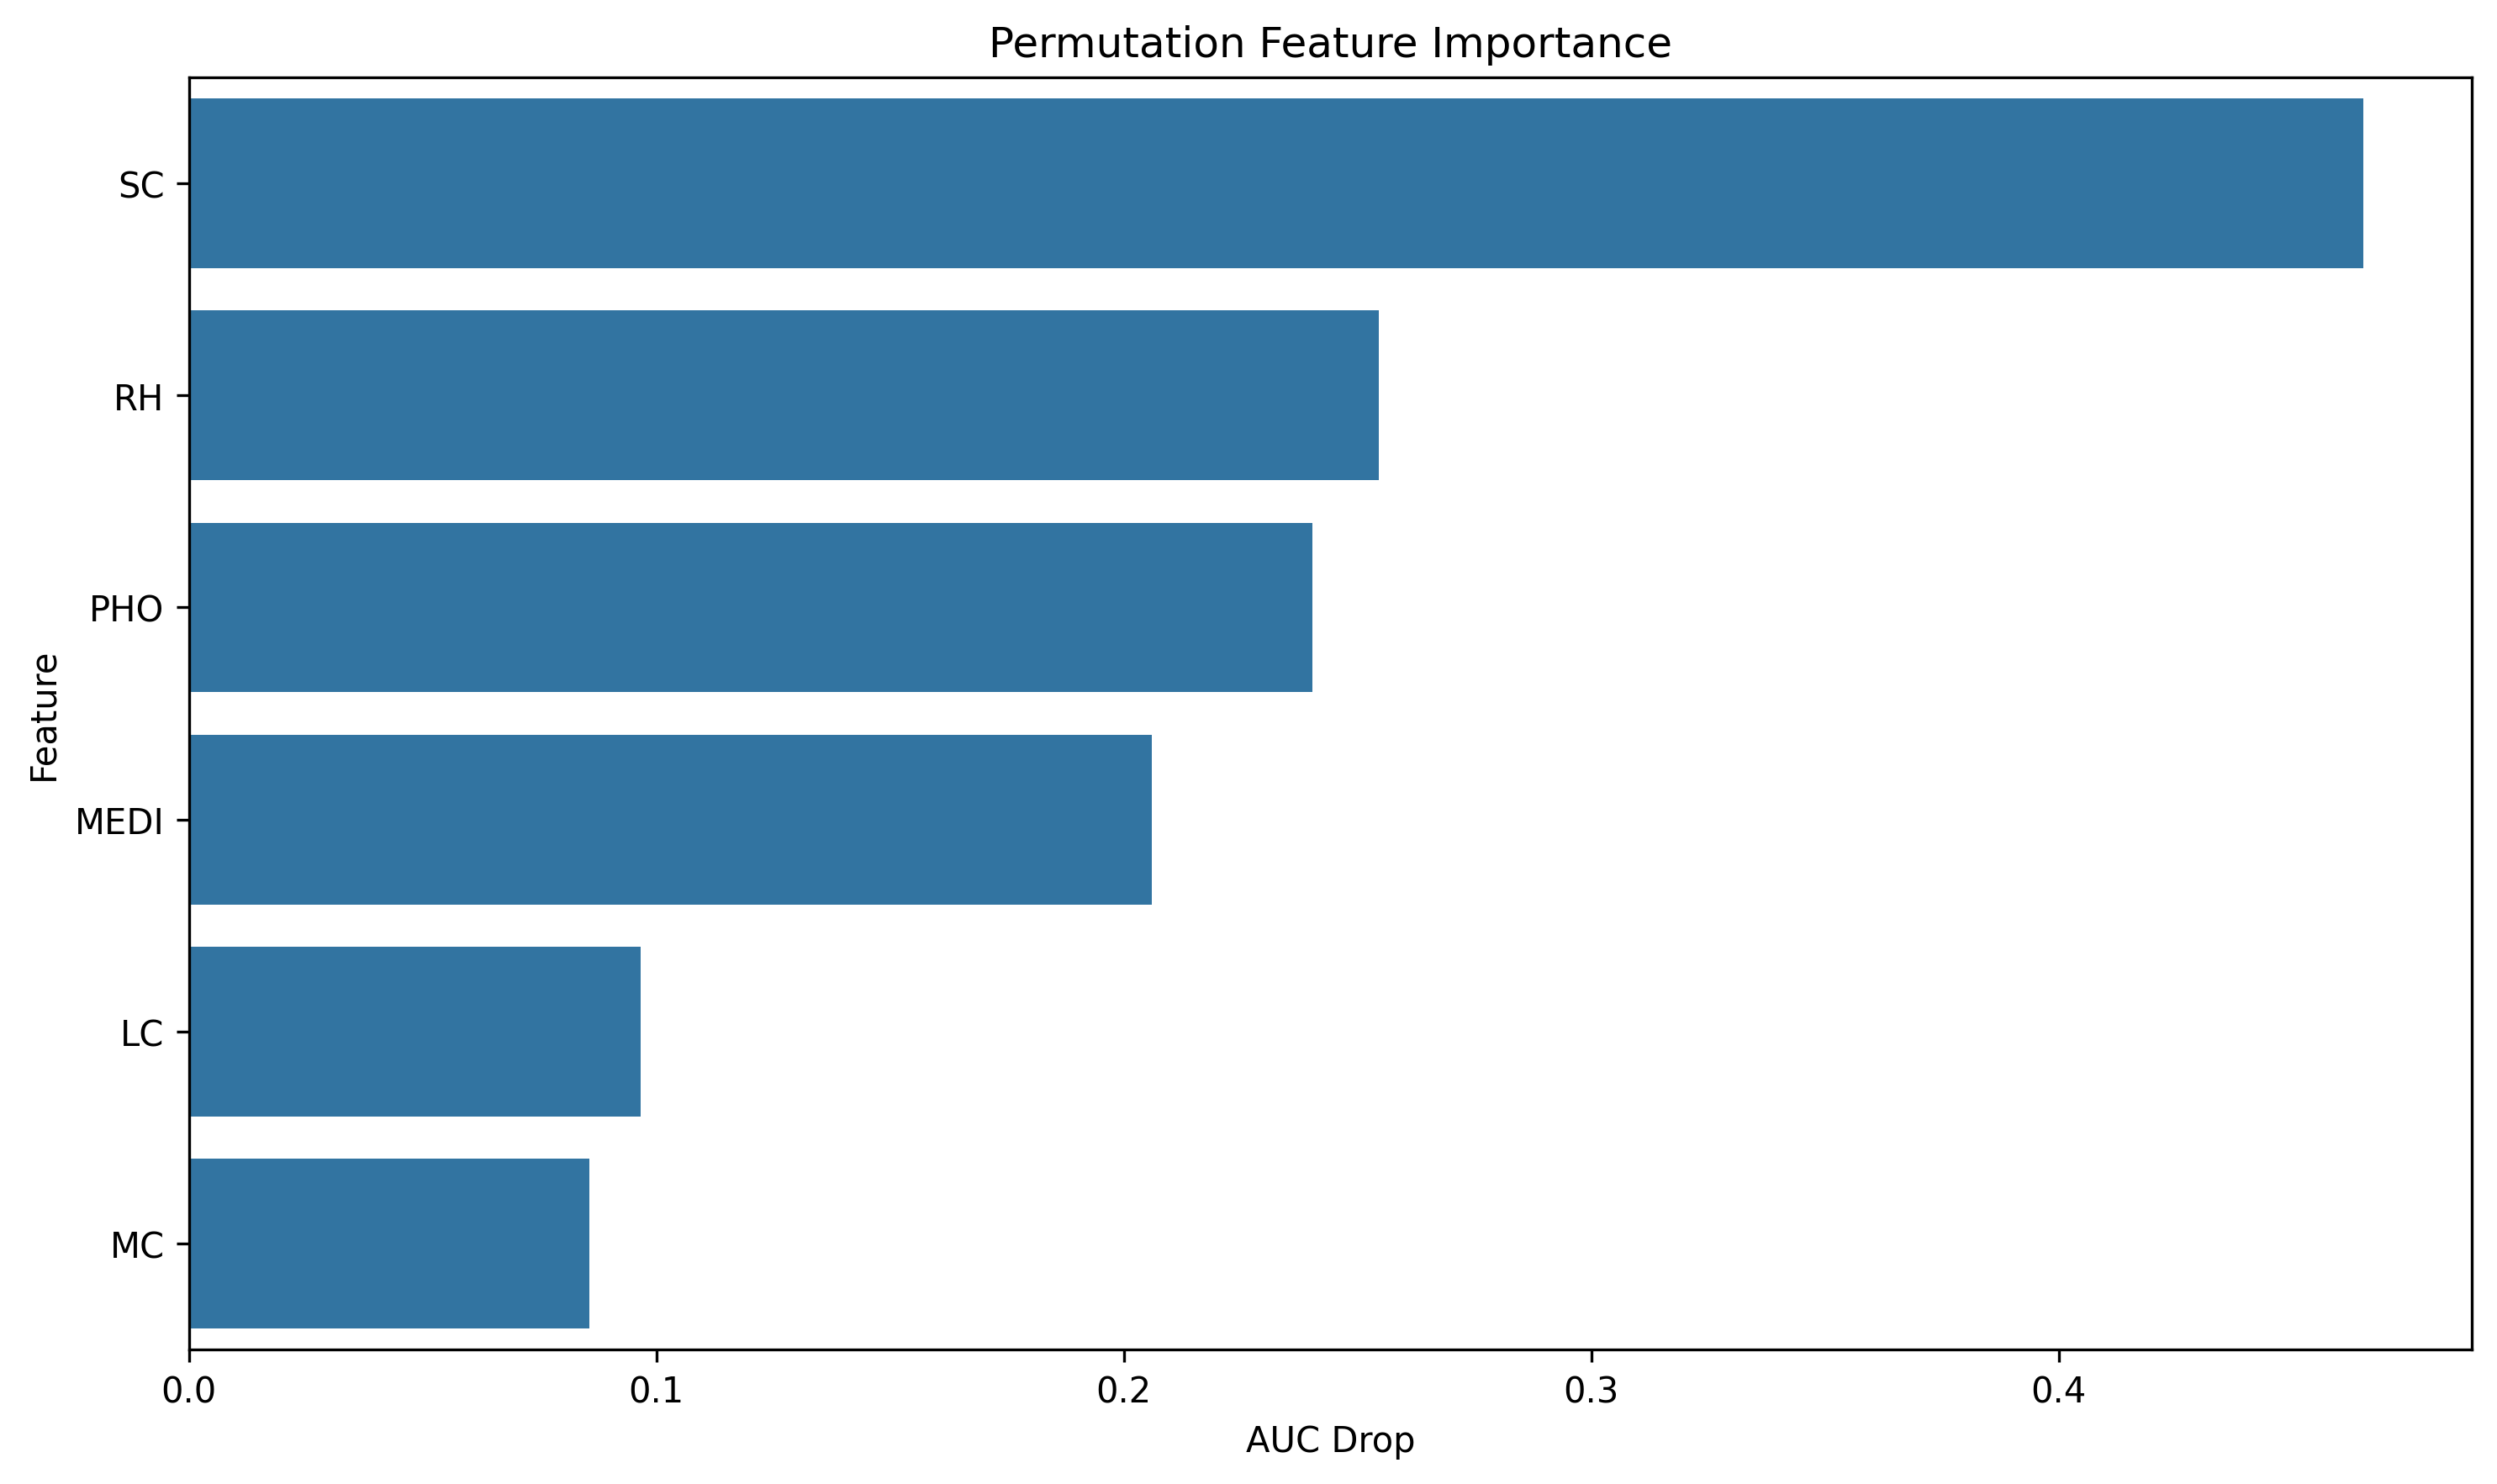

Source data for this figure (header and first rows):
feature, importance
SC, 0.4652
RH, 0.2546
PHO, 0.2403
MEDI, 0.2059
LC, 0.09672
MC, 0.08567
